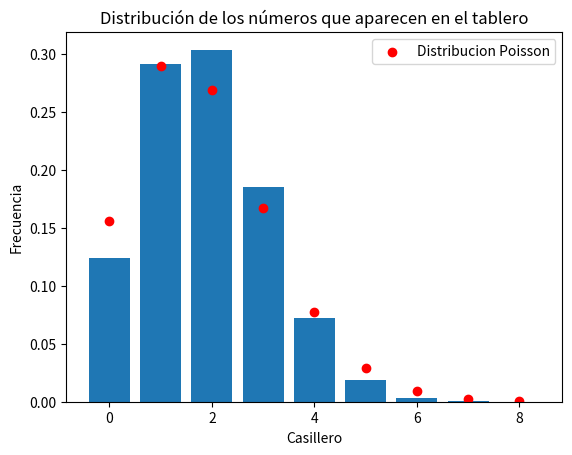

The matplotlib source for this figure:
# -*- coding: utf-8 -*-
"""
Created on Sat Aug 24 00:16:13 2024

@author: danie
"""

import numpy as np
import matplotlib.pyplot as plt
import random
import math

#Creo un tablero vacio de m filas y n columnas donde coloco una cantidad de minas
def tablero(m,n,minas):
    tab=[0]*m*n
    pos=[i for i in range(m*n)]
    minascol=0
    while minascol<minas:
        indiceazar=random.randint(0,m*n-1)
        if tab[indiceazar]==0:
            tab[indiceazar]="X"
            minascol+=1
    tab=np.reshape(np.array(tab),[m,n])
    return (tab)

mitab=tablero(8,8,24)
# print(mitab)

#Defino funcion que diga si en la posicion (i,j) hay una mina
def haymina(tablero,i,j):
    resultado=False
    if tablero[i,j]=="X":
        resultado=True
    return resultado


#Defino una funcion que me diga si un par (i,j) está fuera del tablero
def fueralim(tablero,i,j):
    N=np.shape(tablero)[0]
    M=np.shape(tablero)[1]
    resultado=False
    if i<0 or j<0 or i>=N or j>=M:
        resultado=True
    return(resultado)
    
    
# print(fueralim(mitab,8,3))

#Defino una funcion que cuente la cantidad de minas alrededor de (i,j)    
def contminas(tablero,i,j):
    minas=0
    tab=tablero.copy()
    vecinos=[[i-1,j-1],[i-1,j],[i-1,j+1],[i,j+1],[i+1,j+1],[i+1,j],[i+1,j-1],
              [i,j-1]]
    for k in range(len(vecinos)):
        fila=vecinos[k][0]
        col=vecinos[k][1]
        if fueralim(tablero,fila,col)==False and haymina(tablero,i,j)==False:
            minas+=haymina(tablero,fila,col)
            tab[i,j]=str(minas)
    return tab

#Aplico funcion anterior a todo el tablero
def tabnum(tablero):
    N=np.shape(tablero)[0]
    M=np.shape(tablero)[1]
    tab=tablero.copy()
    for i in range(N):
        for j in range(M):
            tab=contminas(tab,i,j)
    return tab

mitab=tabnum(mitab)
# print(mitab)

#Cuento la cantidad de veces que aparece num en un tablero dado
def contadornum(tablero,num):
    apariciones=0
    for i in range(len(tablero)):
        apariciones+=list(tablero[i]).count(str(num))
    return apariciones

#Frecuencias de todos los numeros del 0 al 8 inclusive
def contadortot(tablero):
    resultado=np.zeros(9)
    for i in range(9):
        resultado[i]=contadornum(tablero,i)
    return resultado


#Grafico y comparo con la distribucion Poisson

x= range(9)
frecuencias=np.zeros(9)
numtab=500


for i in range(numtab):
    mitab=tablero(20,20,100)
    mitab=tabnum(mitab)
    frecuencias+=contadortot(mitab)
    


media=1/sum(frecuencias)*np.dot(np.array(x),frecuencias)
desv=np.sqrt(1/(sum(frecuencias)-1)*np.dot(frecuencias,(x-media)**2))

print("Media = %f"%media)
print("Desviacion estandar = %f"%desv)

frecuencias=1/sum(frecuencias)*frecuencias
    
plt.bar(x, frecuencias)
# plt.scatter(x, frecuencias, color='r')
plt.title('Distribución de los números que aparecen en el tablero')
plt.xlabel('Casillero')
plt.ylabel('Frecuencia')

#Comparo con una distribucion Poisson
for i in x:
    plt.scatter(i,media**i/math.factorial(i)*np.exp(-media),color='r')

plt.legend(["Distribucion Poisson"])
